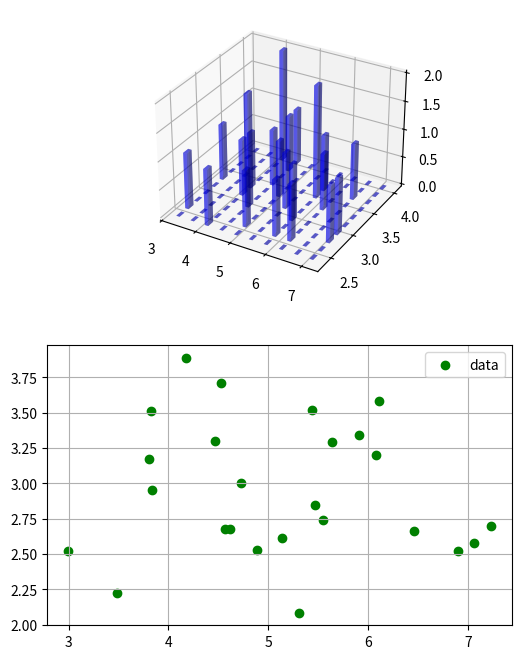

Python code for this plot:
#!/usr/bin/env python3
# -*- coding: utf-8 -*-
"""
Created on Mon Jan 28 21:03:22 2019

[redacted]
"""

import numpy as np
import matplotlib.pyplot as plt
import matplotlib as mpl
from mpl_toolkits.mplot3d import Axes3D

samples=25
x=np.random.normal(5,1,samples)
y=np.random.normal(3,0.5,samples)
fig=plt.figure(figsize=(6,8))
ax=fig.add_subplot(211,projection='3d')
hist,xedges,yedges=np.histogram2d(x,y,bins=10)
elements=(len(xedges)-1)*(len(yedges)-1)
xpos,ypos=np.meshgrid(xedges[:-1]+0.25,yedges[:-1]+0.25)
xpos=xpos.flatten()
ypos=ypos.flatten()
zpos=np.zeros(elements)
dx=0.1*np.ones_like(zpos)
dy=0.1*np.ones_like(zpos)
dz=hist.flatten()
ax.bar3d(xpos,ypos,zpos,dx,dy,dz,color='b',alpha=0.4)
ax=fig.add_subplot(212)
ax.scatter(x,y,color='g',label='data')
ax.legend()
ax.grid()